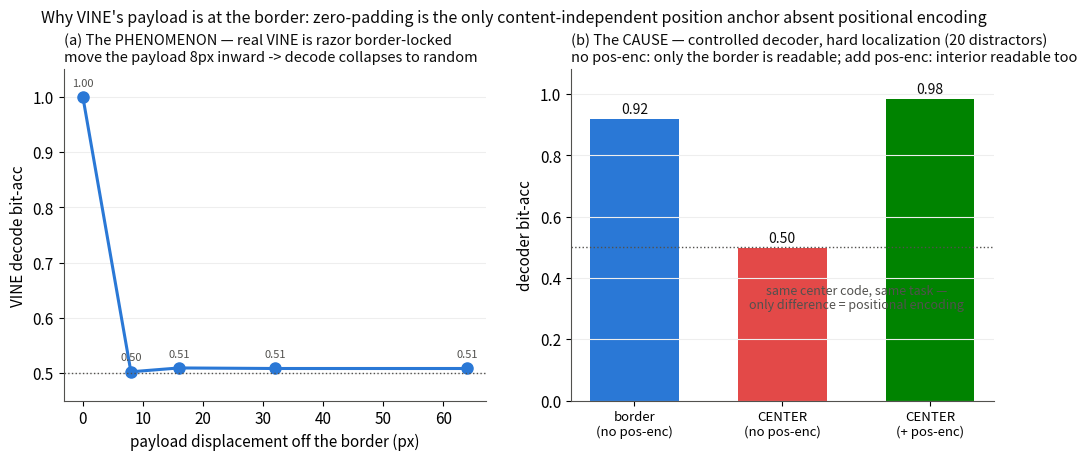

Recreate this plot in Python. (Note: this script raises an exception after producing the figure.)
import numpy as np, matplotlib; matplotlib.use("Agg"); import matplotlib.pyplot as plt
FG="/work/pi_shiqingma_umass_edu/mingzheli/cryptographic_fingerprint/results/defense/final_figs"
INK,INK2="#0b0b0b","#52514e"; VINE="#2a78d6"; RED="#e34948"; GRN="#008300"
plt.rcParams.update({"font.size":11,"axes.edgecolor":INK2,"axes.linewidth":0.8,"figure.facecolor":"white","axes.facecolor":"white","savefig.facecolor":"white"})
fig,axs=plt.subplots(1,2,figsize=(12,4.3))
# LEFT: real VINE relocate cliff (measured, why_border_decode)
sh=[0,8,16,32,64]; ba=[1.000,0.502,0.509,0.508,0.508]
axs[0].plot(sh,ba,"-o",color=VINE,lw=2.2,ms=8); axs[0].axhline(0.5,ls=":",color=INK2,lw=1)
axs[0].set_ylim(0.45,1.05); axs[0].set_xlabel("payload displacement off the border (px)"); axs[0].set_ylabel("VINE decode bit-acc")
for x,y in zip(sh,ba): axs[0].annotate(f"{y:.2f}",(x,y),textcoords="offset points",xytext=(0,8),fontsize=8,ha="center",color=INK2)
axs[0].set_title("(a) The PHENOMENON — real VINE is razor border-locked\nmove the payload 8px inward -> decode collapses to random",fontsize=10.5,loc="left",color=INK)
axs[0].spines["top"].set_visible(False); axs[0].spines["right"].set_visible(False); axs[0].grid(axis="y",color="#eee")
# RIGHT: controlled ablation @ 20 distractors — the CAUSE
labs=["border\n(no pos-enc)","CENTER\n(no pos-enc)","CENTER\n(+ pos-enc)"]; vals=[0.918,0.496,0.983]; cols=[VINE,RED,GRN]
b=axs[1].bar(range(3),vals,color=cols,width=0.6); axs[1].axhline(0.5,ls=":",color=INK2,lw=1)
axs[1].set_xticks(range(3)); axs[1].set_xticklabels(labs,fontsize=9.5); axs[1].set_ylim(0,1.08); axs[1].set_ylabel("decoder bit-acc")
for bar,v in zip(b,vals): axs[1].annotate(f"{v:.2f}",(bar.get_x()+bar.get_width()/2,v+0.02),ha="center",fontsize=10,color=INK)
axs[1].set_title("(b) The CAUSE — controlled decoder, hard localization (20 distractors)\nno pos-enc: only the border is readable; add pos-enc: interior readable too",fontsize=10.5,loc="left",color=INK)
axs[1].spines["top"].set_visible(False); axs[1].spines["right"].set_visible(False); axs[1].grid(axis="y",color="#eee")
axs[1].text(1.5,0.30,"same center code, same task —\nonly difference = positional encoding",ha="center",fontsize=9,color=INK2,style="italic")
fig.suptitle("Why VINE's payload is at the border: zero-padding is the only content-independent position anchor absent positional encoding",fontsize=11.5,y=1.02,color=INK)
fig.savefig(f"{FG}/fig_why_border_proof.png",dpi=150,bbox_inches="tight"); print("saved")
